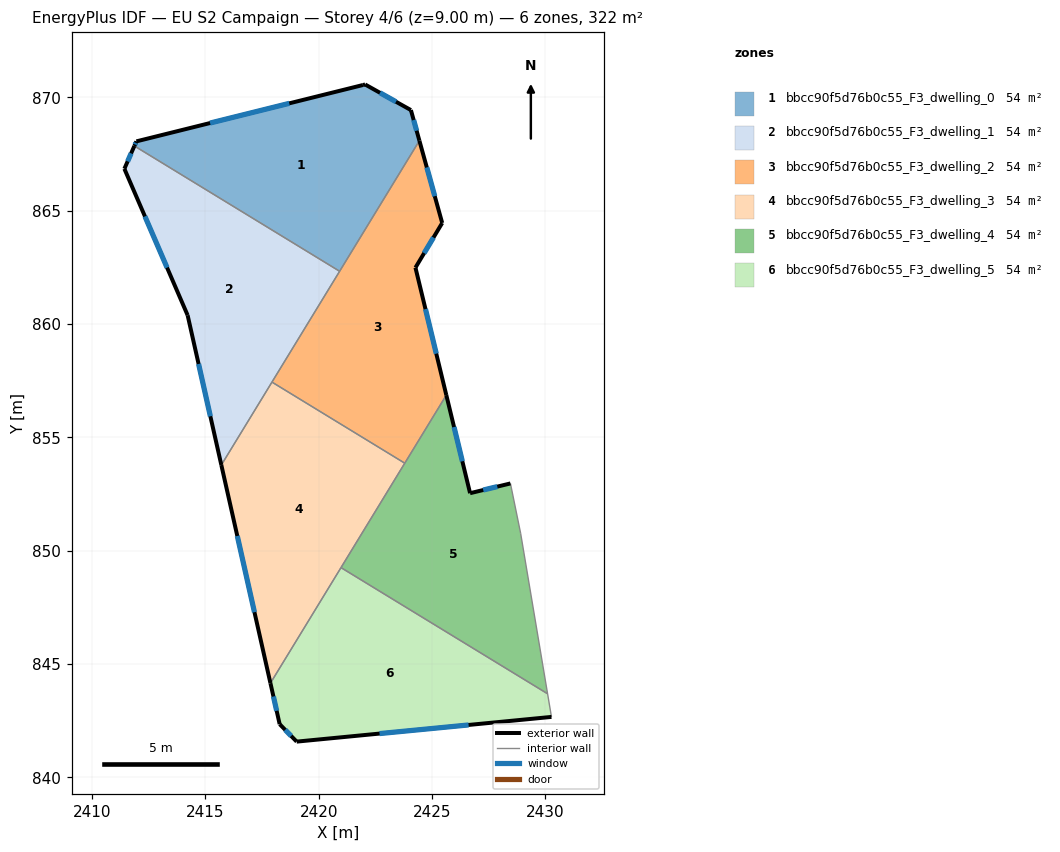
=== STOREY PLAN SPEC (per zone: floor XY polygon, exterior-wall plan segments, windows/doors) ===
zone 1: bbcc90f5d76b0c55_F3_dwelling_0  (53.7 m²)
  floor: (2424.07, 869.43) (2424.44, 868.08) (2420.93, 862.32) (2411.87, 867.85) (2411.96, 868.05) (2421.95, 870.54) (2422.05, 870.56)
  exterior wall: (2411.96, 868.05) – (2411.87, 867.85)  [0.2 m]
    window: (2411.93, 867.99) – (2411.90, 867.92)  [0.1 m²]
  exterior wall: (2421.95, 870.54) – (2411.96, 868.05)  [10.3 m]
    window: (2418.70, 869.73) – (2415.21, 868.86)  [3.8 m²]
  exterior wall: (2422.05, 870.56) – (2421.95, 870.54)  [0.1 m]
  exterior wall: (2424.07, 869.43) – (2422.05, 870.56)  [2.3 m]
    window: (2423.41, 869.80) – (2422.71, 870.20)  [0.8 m²]
  exterior wall: (2424.44, 868.08) – (2424.07, 869.43)  [1.4 m]
    window: (2424.32, 868.52) – (2424.19, 869.00)  [0.5 m²]
  interior walls: 2
zone 2: bbcc90f5d76b0c55_F3_dwelling_1  (53.7 m²)
  floor: (2420.93, 862.32) (2415.71, 853.78) (2414.22, 860.38) (2411.43, 866.84) (2411.87, 867.85)
  exterior wall: (2411.43, 866.84) – (2414.22, 860.38)  [7.0 m]
    window: (2412.34, 864.74) – (2413.31, 862.48)  [2.6 m²]
  exterior wall: (2411.87, 867.85) – (2411.43, 866.84)  [1.1 m]
    window: (2411.73, 867.52) – (2411.57, 867.17)  [0.4 m²]
  exterior wall: (2414.22, 860.38) – (2415.71, 853.78)  [6.8 m]
    window: (2414.70, 858.24) – (2415.22, 855.93)  [2.5 m²]
  interior walls: 3
zone 3: bbcc90f5d76b0c55_F3_dwelling_2  (53.7 m²)
  floor: (2424.44, 868.08) (2425.45, 864.45) (2424.27, 862.48) (2425.63, 856.86) (2423.80, 853.86) (2417.94, 857.43)
  exterior wall: (2425.45, 864.45) – (2424.44, 868.08)  [3.8 m]
    window: (2425.12, 865.63) – (2424.77, 866.90)  [1.4 m²]
  exterior wall: (2424.27, 862.48) – (2425.45, 864.45)  [2.3 m]
    window: (2424.65, 863.12) – (2425.07, 863.81)  [0.8 m²]
  exterior wall: (2425.63, 856.86) – (2424.27, 862.48)  [5.8 m]
    window: (2425.19, 858.69) – (2424.71, 860.66)  [2.1 m²]
  interior walls: 4
zone 4: bbcc90f5d76b0c55_F3_dwelling_3  (53.7 m²)
  floor: (2423.80, 853.86) (2417.87, 844.15) (2415.71, 853.78) (2417.94, 857.43)
  exterior wall: (2415.71, 853.78) – (2417.87, 844.15)  [9.9 m]
    window: (2416.41, 850.65) – (2417.17, 847.28)  [3.6 m²]
  interior walls: 4
zone 5: bbcc90f5d76b0c55_F3_dwelling_4  (53.7 m²)
  floor: (2428.46, 852.96) (2428.91, 850.76) (2430.10, 843.69) (2420.99, 849.25) (2425.63, 856.86) (2426.68, 852.53)
  exterior wall: (2426.68, 852.53) – (2425.63, 856.86)  [4.5 m]
    window: (2426.34, 853.94) – (2425.97, 855.45)  [1.6 m²]
  exterior wall: (2428.46, 852.96) – (2426.68, 852.53)  [1.8 m]
    window: (2427.88, 852.82) – (2427.26, 852.67)  [0.7 m²]
  interior walls: 5
zone 6: bbcc90f5d76b0c55_F3_dwelling_5  (53.7 m²)
  floor: (2430.10, 843.69) (2430.27, 842.67) (2419.03, 841.58) (2418.28, 842.34) (2417.87, 844.15) (2420.99, 849.25)
  exterior wall: (2418.28, 842.34) – (2419.03, 841.58)  [1.1 m]
    window: (2418.52, 842.09) – (2418.79, 841.83)  [0.4 m²]
  exterior wall: (2417.87, 844.15) – (2418.28, 842.34)  [1.9 m]
    window: (2418.01, 843.57) – (2418.15, 842.93)  [0.7 m²]
  exterior wall: (2419.03, 841.58) – (2430.27, 842.67)  [11.3 m]
    window: (2422.69, 841.93) – (2426.61, 842.31)  [4.1 m²]
  interior walls: 3

=== DERIVED (storey summary) ===
Building: EU S2 Campaign
Storey: 4 of 6  (floor level z = 9.00 m)
Storey gross floor area: 322.4 m²
Zones on this storey: 6
  - bbcc90f5d76b0c55_F3_dwelling_0: floor 53.7 m²; exterior wall 14.3 m (43.0 m²); 4 window(s) 5.2 m²; WWR 12.1%
  - bbcc90f5d76b0c55_F3_dwelling_1: floor 53.7 m²; exterior wall 14.9 m (44.7 m²); 3 window(s) 5.5 m²; WWR 12.2%
  - bbcc90f5d76b0c55_F3_dwelling_2: floor 53.7 m²; exterior wall 11.9 m (35.6 m²); 3 window(s) 4.3 m²; WWR 12.2%
  - bbcc90f5d76b0c55_F3_dwelling_3: floor 53.7 m²; exterior wall 9.9 m (29.6 m²); 1 window(s) 3.6 m²; WWR 12.2%
  - bbcc90f5d76b0c55_F3_dwelling_4: floor 53.7 m²; exterior wall 6.3 m (18.8 m²); 2 window(s) 2.3 m²; WWR 12.2%
  - bbcc90f5d76b0c55_F3_dwelling_5: floor 53.7 m²; exterior wall 14.2 m (42.7 m²); 3 window(s) 5.2 m²; WWR 12.2%
Zone adjacency (shared interzone walls):
  - bbcc90f5d76b0c55_F3_dwelling_0 ↔ bbcc90f5d76b0c55_F3_dwelling_1
  - bbcc90f5d76b0c55_F3_dwelling_0 ↔ bbcc90f5d76b0c55_F3_dwelling_2
  - bbcc90f5d76b0c55_F3_dwelling_1 ↔ bbcc90f5d76b0c55_F3_dwelling_2
  - bbcc90f5d76b0c55_F3_dwelling_1 ↔ bbcc90f5d76b0c55_F3_dwelling_3
  - bbcc90f5d76b0c55_F3_dwelling_2 ↔ bbcc90f5d76b0c55_F3_dwelling_3
  - bbcc90f5d76b0c55_F3_dwelling_2 ↔ bbcc90f5d76b0c55_F3_dwelling_4
  - bbcc90f5d76b0c55_F3_dwelling_3 ↔ bbcc90f5d76b0c55_F3_dwelling_4
  - bbcc90f5d76b0c55_F3_dwelling_3 ↔ bbcc90f5d76b0c55_F3_dwelling_5
  - bbcc90f5d76b0c55_F3_dwelling_4 ↔ bbcc90f5d76b0c55_F3_dwelling_5